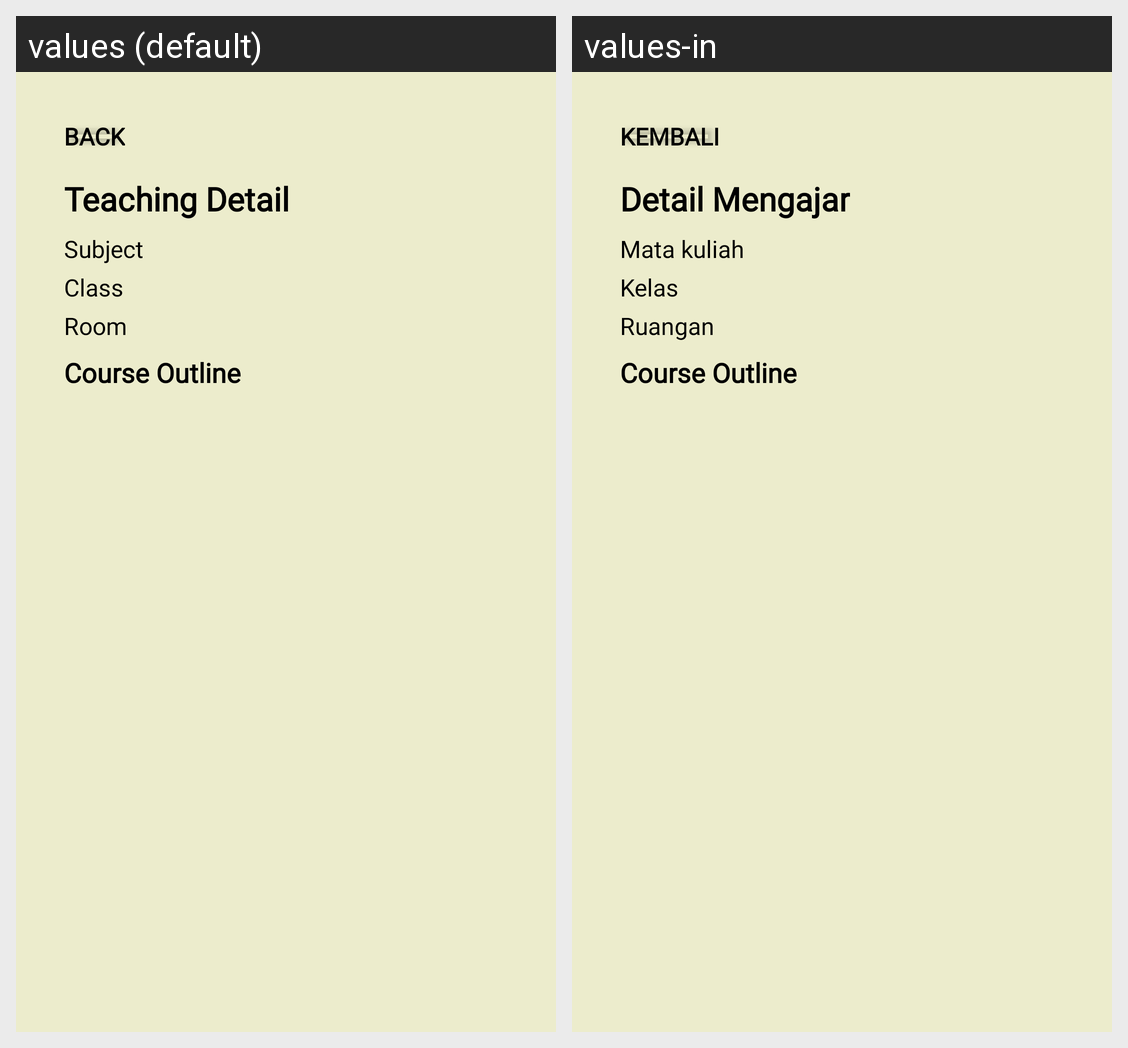

Locale-by-locale string values for the Android screen shown in this grid:
Android screen res/layout/fragment_teaching_detail.xml rendered under 2 locales, left to right: values (default), values-in. Device: Nexus 5 (rendered at 1080×1920; each locale shown at half size, 540×960, under a caption strip naming it); theme Theme.Papryka.
Strings drawn on this screen, with the default value and each locale's value (text and hints the layout hard-codes, and strings that could not be matched under every locale, appear in the picture but are not listed):

back
  values: Back
  values-in: Kembali

teaching_detail
  values: Teaching Detail
  values-in: Detail Mengajar

subject
  values: Subject
  values-in: Mata kuliah

classroom
  values: Class
  values-in: Kelas

teaching_room
  values: Room
  values-in: Ruangan

course_outline
  values: Course Outline
  values-in: Course Outline  [not translated; the default value is used]
